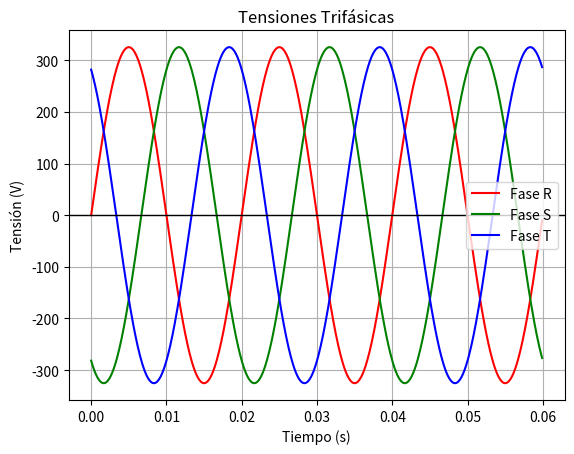

The script that saved this image:
import numpy as np
import matplotlib.pyplot as plt

# Parámetros
frecuencia = 50  # Frecuencia en Hz
amplitud = 230    # Amplitud de la tensión en V
angulo = 0        # Ángulo de fase en grados
periodos = 3      # Número de periodos a graficar

# Generar tensiones trifásicas balanceadas
t = np.arange(0, (1/frecuencia)*periodos, 1/10000)  # Vector de tiempo con tres periodos
voltageA = amplitud * np.sqrt(2) * np.sin(2 * np.pi * frecuencia * t + np.deg2rad(angulo))
voltageB = amplitud * np.sqrt(2) * np.sin(2 * np.pi * frecuencia * t + np.deg2rad(angulo - 120))
voltageC = amplitud * np.sqrt(2) * np.sin(2 * np.pi * frecuencia * t + np.deg2rad(angulo + 120))

# Plotear las tensiones en un solo gráfico
plt.figure(1)
plt.plot(t, voltageA, 'r', linewidth=1.5)
plt.gca().set_prop_cycle(None)  # Reiniciar el ciclo de colores
plt.plot(t, voltageB, 'g', linewidth=1.5)
plt.plot(t, voltageC, 'b', linewidth=1.5)

# Resaltar la línea horizontal del eje y en negrita
plt.axhline(0, color='k', linewidth=1)

plt.title('Tensiones Trifásicas')
plt.xlabel('Tiempo (s)')
plt.ylabel('Tensión (V)')
plt.legend(['Fase R', 'Fase S', 'Fase T'])
plt.grid(True)
plt.axis('tight')
plt.show()
